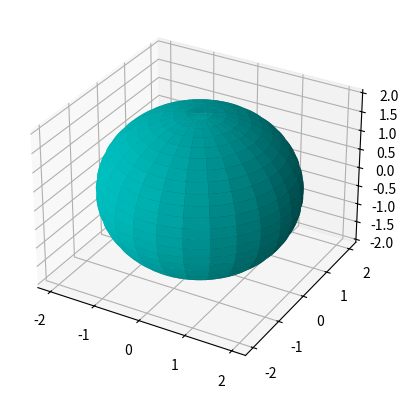

Source code (Python): (Note: this script raises an exception after producing the figure.)
from mpl_toolkits.mplot3d import Axes3D
from mpl_toolkits.mplot3d import axes3d
from matplotlib import cm
import matplotlib.pyplot as plt
import numpy as np

fig = plt.figure()
ax = fig.add_subplot(111, projection='3d')

u = np.linspace(0, 2 * np.pi, 100)
v = np.linspace(0, np.pi, 100)

x = 2 * np.outer(np.cos(u), np.sin(v))
y = 2 * np.outer(np.sin(u), np.sin(v))
z = 2 * np.outer(np.ones(np.size(u)), np.cos(v))
ax.plot_surface(x, y, z, rstride=4, cstride=4, color='c')

ax = fig.gca(projection='3d')
theta = np.linspace(-4 * np.pi, 4 * np.pi, 100)
z = -2
r = 2
x = r * np.sin(theta)
y = r * np.cos(theta)
ax.plot(x, y, z, label='R2 Projection')
ax.legend()

# rallita vertical 1
x = np.linspace(-2.5, -2.5, 100)
y = np.linspace(-2, 2, 100)
z = -2
ax.plot(x, y, z, color='g')

# rallita vertical 2
x = np.linspace(-2, -2, 100)
y = np.linspace(-2, 2, 100)
z = -2
ax.plot(x, y, z, color='g')

# rallita vertical 3
x = np.linspace(0, 0, 100)
y = np.linspace(-2, 2, 100)
z = -2
ax.plot(x, y, z, color='g')

# rallita vertical 4
x = np.linspace(2, 2, 100)
y = np.linspace(-2, 2, 100)
z = -2
ax.plot(x, y, z, label='R Projection', color='g')

# rallita vertical 5
x = np.linspace(2.5, 2.5, 100)
y = np.linspace(-2, 2, 100)
z = -2
ax.plot(x, y, z, color='g')



# rallita horizontal
y = np.linspace(-2, -2, 100)
x = np.linspace(-2.5, 2.5, 100)
z = -2
ax.plot(x, y, z, color='g')


ys = [-2, -2, -2, -2, -2]
xs = [-2.5, -2, 0, 2, 2.5]
zs = [-2, -2, -2, -2, -2]
ax.scatter(xs, ys, zs, label='R Projection')

plt.show()



plt.show()
